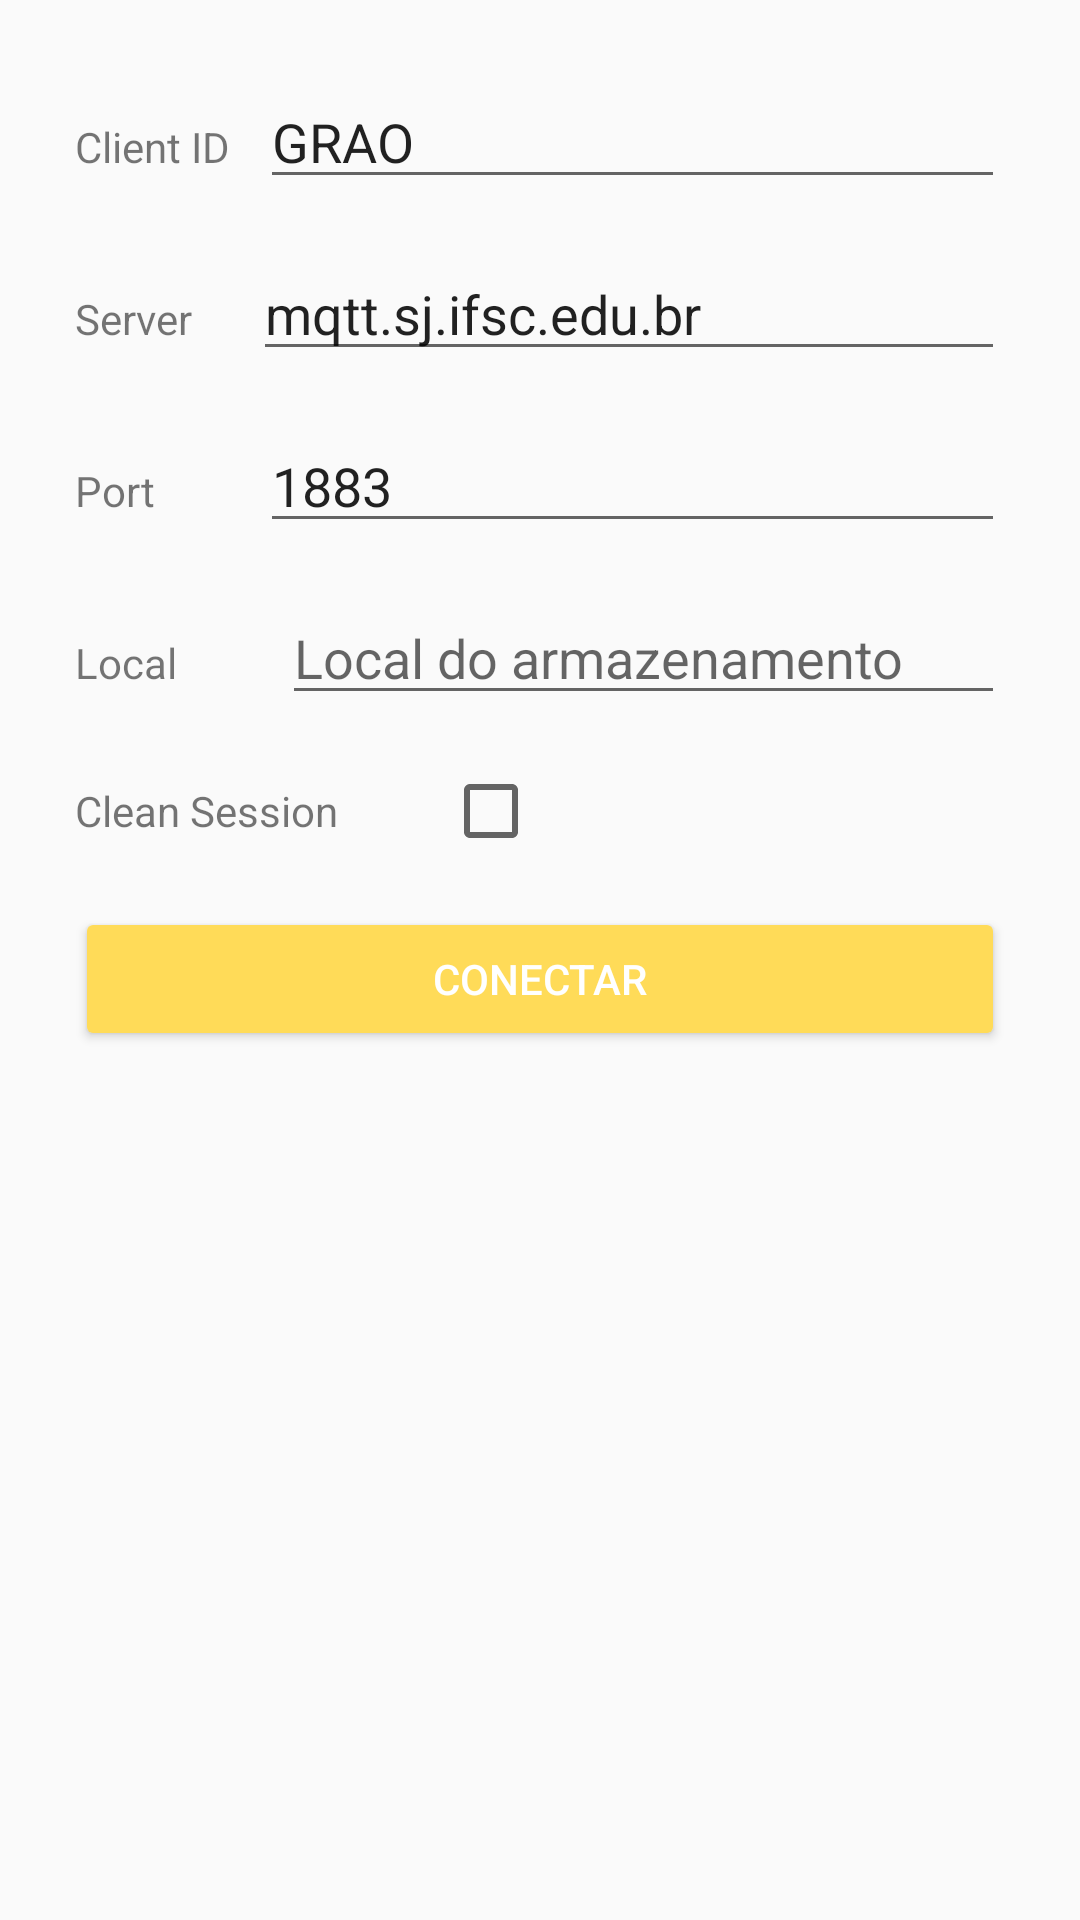

Reconstruct the res/layout file that produces this screen, plus the resources it refers to.
<!-- AndroidManifest.xml: application theme AppTheme -->
<!-- res/layout/activity_new_connection.xml -->
<RelativeLayout xmlns:android="http://schemas.android.com/apk/res/android"
    xmlns:tools="http://schemas.android.com/tools"
    android:padding="25dp"
    android:layout_width="match_parent"
    android:layout_height="match_parent" >

    <LinearLayout
        android:id="@+id/clientIdGroup"
        android:layout_width="match_parent"
        android:layout_height="wrap_content" >

        <TextView
            android:id="@+id/clientIDTextView"
            android:layout_width="wrap_content"
            android:layout_height="wrap_content"
            android:layout_marginRight="10dip"
            android:text="@string/clientID" />

        <EditText
            android:id="@+id/clientId"
            android:layout_width="0dip"
            android:layout_height="wrap_content"
            android:layout_weight="0.22"
            android:ems="10"
            android:text="GRAO"
            android:inputType="text" />
    </LinearLayout>

    <LinearLayout
        android:id="@+id/serverGroup"
        android:layout_width="match_parent"
        android:layout_height="wrap_content"
        android:layout_marginTop="16dp"
        android:layout_below="@id/clientIdGroup" >

        <TextView
            android:id="@+id/serverTextView"
            android:layout_width="wrap_content"
            android:layout_height="wrap_content"
            android:layout_marginRight="20dip"
            android:text="@string/server" />

        <AutoCompleteTextView
            android:id="@+id/serverURI"
            android:layout_width="0dip"
            android:layout_height="wrap_content"
            android:layout_weight="0.22"
            android:ems="10"
            android:text="mqtt.sj.ifsc.edu.br"
            android:inputType="text" />
    </LinearLayout>

    <LinearLayout
        android:id="@+id/portGroup"
        android:layout_width="match_parent"
        android:layout_height="wrap_content"
        android:layout_marginTop="16dp"
        android:layout_below="@id/serverGroup" >

        <TextView
            android:id="@+id/portTextView"
            android:layout_width="wrap_content"
            android:layout_height="wrap_content"
            android:layout_marginRight="35dip"
            android:text="@string/port" />

        <EditText
            android:id="@+id/port"
            android:layout_width="0dip"
            android:layout_height="wrap_content"
            android:layout_weight="0.22"
            android:ems="10"
            android:text="@string/portHint"
            android:inputType="number" />
    </LinearLayout>

    <LinearLayout
        android:id="@+id/localGroup"
        android:layout_width="match_parent"
        android:layout_height="wrap_content"
        android:layout_marginTop="16dp"
        android:layout_below="@id/portGroup" >

        <TextView
            android:id="@+id/localTextView"
            android:layout_width="wrap_content"
            android:layout_height="wrap_content"
            android:layout_marginRight="35dip"
            android:text="Local" />

        <EditText
            android:id="@+id/local"
            android:layout_width="0dip"
            android:layout_height="wrap_content"
            android:layout_weight="0.22"
            android:ems="10"
            android:hint="Local do armazenamento"
            android:inputType="text" />
    </LinearLayout>

    <LinearLayout
        android:id="@+id/cleanSessionGroup"
        android:layout_width="match_parent"
        android:layout_height="wrap_content"
        android:layout_marginTop="16dp"
        android:layout_below="@id/localGroup" >

        <TextView
            android:id="@+id/cleanSessionTextView"
            android:layout_width="wrap_content"
            android:layout_height="wrap_content"
            android:layout_marginRight="35dip"
            android:text="@string/cleanSession" />

        <CheckBox
            android:id="@+id/cleanSessionCheckBox"
            android:layout_width="wrap_content"
            android:layout_height="wrap_content"
            android:contentDescription="@string/contentDescriptionCleanSession"
            android:text="@string/empty" />
    </LinearLayout>

    <androidx.appcompat.widget.AppCompatButton
        android:id="@+id/connectButton"
        android:layout_width="match_parent"
        android:layout_height="wrap_content"
        android:layout_marginTop="16dp"
        style="@style/Widget.AppCompat.Button.Colored"
        android:layout_below="@id/cleanSessionGroup"
        android:text="@string/connect" />

</RelativeLayout>
<!-- resources referenced by this layout -->
<resources>
  <string name="cleanSession">Clean Session</string>
  <string name="clientID">Client ID</string>
  <string name="connect">Conectar</string>
  <string name="contentDescriptionCleanSession">Clean Session</string>
  <string name="empty" />
  <string name="port">Port</string>
  <string name="portHint">1883</string>
  <string name="server">Server</string>
  <style name="AppTheme" parent="AppBaseTheme">
          
      </style>
  <style name="AppBaseTheme" parent="Theme.AppCompat.DayNight.DarkActionBar">
          <item name="colorPrimary">@color/colorPrimary</item>
          <item name="colorPrimaryDark">@color/colorPrimaryDark</item>
          <item name="colorAccent">@color/colorStatusText</item>
      </style>
  <color name="colorPrimary">#53752B</color>
  <color name="colorPrimaryDark">#2E5030</color>
  <color name="colorStatusText">#FFDB58</color>
</resources>
